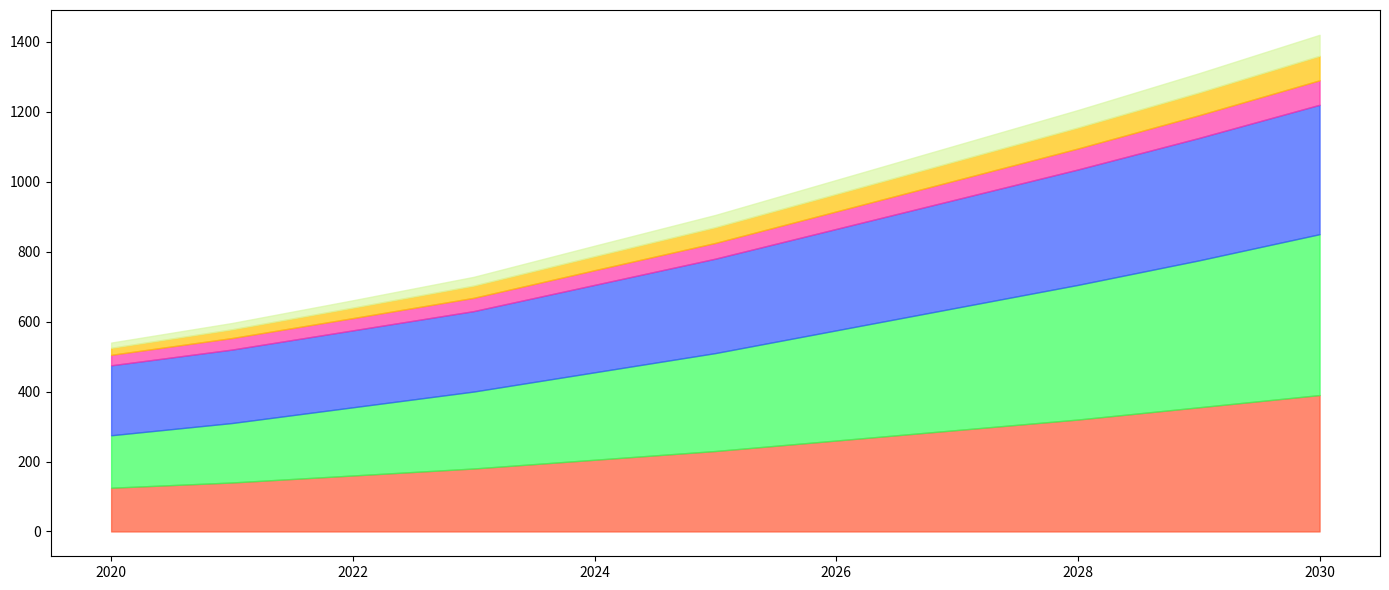

This chart was generated by the following Python code:
import matplotlib.pyplot as plt
import numpy as np

years = np.arange(2020, 2031)
solar_power = np.array([125, 140, 160, 180, 205, 230, 260, 290, 320, 355, 390])
wind_power = np.array([150, 170, 195, 220, 250, 280, 315, 350, 385, 420, 460])
hydropower = np.array([200, 210, 220, 230, 250, 270, 290, 310, 330, 350, 370])
geothermal = np.array([30, 33, 35, 38, 42, 45, 50, 55, 60, 65, 70])
biomass = np.array([20, 25, 30, 35, 40, 45, 50, 55, 60, 65, 70])
ocean_energy = np.array([15, 18, 21, 25, 30, 35, 40, 45, 50, 55, 60])

cumulative_wind = solar_power + wind_power
cumulative_hydropower = cumulative_wind + hydropower
cumulative_geothermal = cumulative_hydropower + geothermal
cumulative_biomass = cumulative_geothermal + biomass
cumulative_ocean_energy = cumulative_biomass + ocean_energy

plt.figure(figsize=(14, 6))

plt.fill_between(years, 0, solar_power, color='#FF5733', alpha=0.7)  # Solar Power
plt.fill_between(years, solar_power, cumulative_wind, color='#33FF57', alpha=0.7)  # Wind Power
plt.fill_between(years, cumulative_wind, cumulative_hydropower, color='#3357FF', alpha=0.7)  # Hydropower
plt.fill_between(years, cumulative_hydropower, cumulative_geothermal, color='#FF33A8', alpha=0.7)  # Geothermal
plt.fill_between(years, cumulative_geothermal, cumulative_biomass, color='#FFC300', alpha=0.7)  # Biomass
plt.fill_between(years, cumulative_biomass, cumulative_ocean_energy, color='#DAF7A6', alpha=0.7)  # Ocean Energy

plt.tight_layout()
plt.show()
